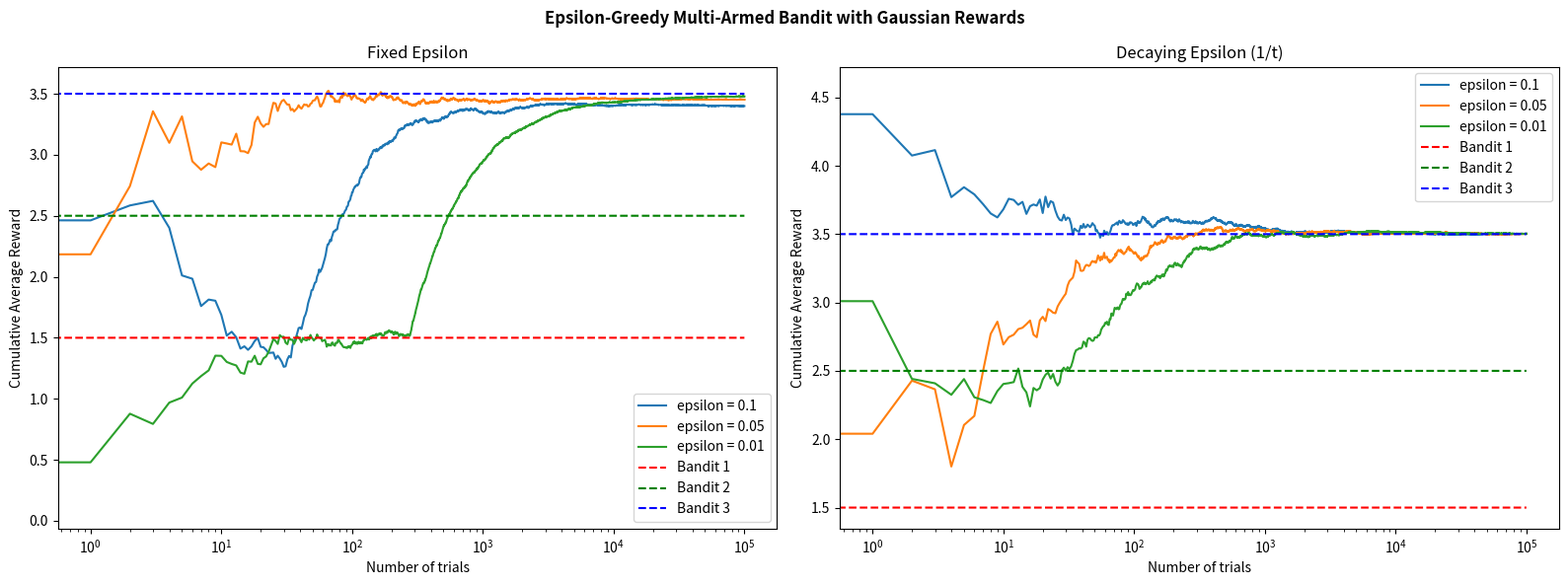

This figure's Python source:

import numpy as np
import matplotlib.pyplot as plt

# Define Bandit class for Gaussian rewards
class Bandit:
    """Represents one arm in an epsilon-greedy multi-armed bandit experiment with Gaussian rewards.

    The class stores the arm's true mean reward and maintains an online
    estimate of that mean as rewards are observed.

    Args:
        mu (float): True mean reward for this arm.
        initial_estimate (float, optional): Initial value for the estimated mean reward. Defaults to 0.0.
    """
    def __init__(self, mu, initial_estimate=0.0):
        self.mu = mu
        self.estimate = initial_estimate
        self.N = 0

    def pull(self):
        """Samples a reward from this bandit arm.

        Returns:
            float: Sampled reward from the Gaussian distribution.
        """
        return np.random.normal(0, 1) + self.mu

    def update_estimate(self, x):
        """Updates the running mean reward estimate using one new observation.

        Args:
            x (float): Observed reward for the latest pull.
        """
        self.N += 1
        self.estimate = self.estimate + (x - self.estimate) / self.N

# Function to run the experiment
def run_experiment(m1: float, m2: float, m3: float, e: float, n: int, decaying_epsilon: bool = False):
    """Runs an epsilon-greedy multi-armed bandit experiment with Gaussian rewards.

    Args:
        m1 (float): True mean reward for arm 1.
        m2 (float): True mean reward for arm 2.
        m3 (float): True mean reward for arm 3.
        e (float): Initial epsilon value for the epsilon-greedy strategy.
        n (int): Number of trial runs.
        decaying_epsilon (bool, optional): If True, epsilon decays as 1/t so
            exploration fades over time and the cumulative average rises toward
            the optimal. If False, epsilon is fixed. Defaults to False.
    """
    bandits = [Bandit(m1), Bandit(m2), Bandit(m3)]

    # Count the number of suboptimal choices
    means = np.array([m1, m2, m3])
    true_best = np.argmax(means)
    cnt_suboptimal: int = 0

    data = np.empty(n)

    for i in range(n):
        # Epsilon greedy strategy
        # With decaying epsilon, exploration rate shrinks as 1/t so the
        # algorithm gradually shifts from exploration to exploitation and the
        # cumulative average converges upward to the optimal mean.
        eps_t = 1 / (i + 1) if decaying_epsilon else e
        p = np.random.random()

        if p < eps_t:
            # Explore: select a random bandit
            j = int(np.random.randint(len(bandits)))
        else:
            # Exploit: select the bandit with the highest estimated mean reward
            j = int(np.argmax([b.estimate for b in bandits]))
        x = bandits[j].pull()
        bandits[j].update_estimate(x)

        if j != true_best:
            cnt_suboptimal += 1

        # For the plot
        data[i] = x

    cum_avg = np.cumsum(data) / (np.arange(n) + 1)

    return cum_avg, cnt_suboptimal, bandits

# Function to plot the results
def plot_results(cum_avg, e: float):
    """Plots the cumulative average reward over time.

    Args:
        cum_avg (numpy.ndarray): Array of cumulative average rewards.
        e (float): Epsilon value used in the experiment, for labeling the plot.

    """
    plt.plot(cum_avg, label=f"epsilon = {e}")

    return None


def plot_reference_lines_and_format_axis(n: int, means):
    """Plots true mean reference lines and applies shared axis formatting."""
    for idx, mean in enumerate(means, start=1):
        color = ["r", "g", "b"][idx - 1]
        plt.plot(np.ones(n) * mean, f"{color}--", label=f"Bandit {idx}")

    plt.xscale('log')
    plt.xlabel('Number of trials')
    plt.ylabel('Cumulative Average Reward')
    plt.legend()


def run_and_plot_block(
    title: str,
    eps_values,
    mu1: float,
    mu2: float,
    mu3: float,
    n: int,
    decaying_epsilon: bool,
    log_prefix: str,
):
    """Runs one experiment block (fixed/decaying epsilon) and plots its curves."""
    plt.title(title)
    last_bandits = []

    for eps_value in eps_values:
        print(f"[{log_prefix}] Running experiment with epsilon = {eps_value}...")
        cumulative_average, count_suboptimal, bandits = run_experiment(
            mu1, mu2, mu3, eps_value, n, decaying_epsilon=decaying_epsilon
        )
        plot_results(cumulative_average, eps_value)
        print(f"  Suboptimal choices: {count_suboptimal}")
        last_bandits = bandits

    plot_reference_lines_and_format_axis(n, [mu1, mu2, mu3])
    return last_bandits

# Main function
if __name__ == '__main__':
    mu1, mu2, mu3 = 1.5, 2.5, 3.5
    N = 100_000
    eps = [0.1, 0.05, 0.01]

    fig, axes = plt.subplots(1, 2, figsize=(16, 6))
    fig.suptitle('Epsilon-Greedy Multi-Armed Bandit with Gaussian Rewards', fontweight='bold')

    # --- Fixed epsilon (curves descend toward their asymptote) ---
    plt.sca(axes[0])
    run_and_plot_block(
        title='Fixed Epsilon',
        eps_values=eps,
        mu1=mu1,
        mu2=mu2,
        mu3=mu3,
        n=N,
        decaying_epsilon=False,
        log_prefix='Fixed',
    )

    # --- Decaying epsilon 1/t (curves rise toward the optimal) ---
    plt.sca(axes[1])
    bandits = run_and_plot_block(
        title='Decaying Epsilon (1/t)',
        eps_values=eps,
        mu1=mu1,
        mu2=mu2,
        mu3=mu3,
        n=N,
        decaying_epsilon=True,
        log_prefix='Decaying',
    )

    plt.tight_layout()
    plt.show()

    for b in bandits:
        print(f"Estimated mean for bandit with true mean {b.mu}: {b.estimate:.2f}")
